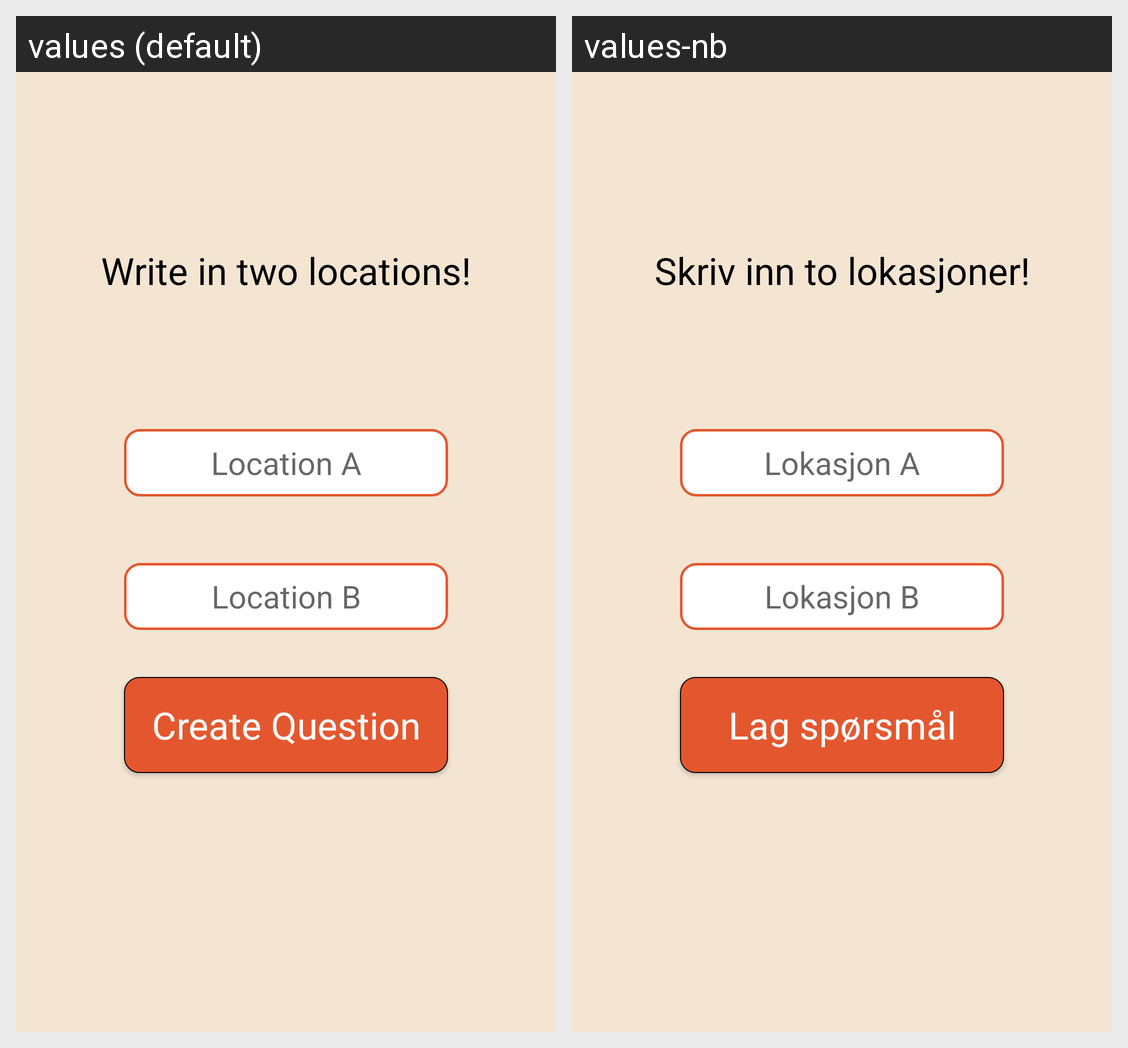

This grid shows one Android layout under two languages. Give, for every string resource on the screen, its name, the default text and each shown locale's text.
Android screen res/layout/activity_write_question_state.xml rendered under 2 locales, left to right: values (default), values-nb. Device: Nexus 5 (rendered at 1080×1920; each locale shown at half size, 540×960, under a caption strip naming it); theme Theme.DistanceDuel.
Strings drawn on this screen, with the default value and each locale's value (text and hints the layout hard-codes, and strings that could not be matched under every locale, appear in the picture but are not listed):

write_locations
  values: Write in two locations!
  values-nb: Skriv inn to lokasjoner!

hint_loc_a
  values: Location A
  values-nb: Lokasjon A

hint_loc_b
  values: Location B
  values-nb: Lokasjon B

create_question
  values: Create Question
  values-nb: Lag spørsmål
